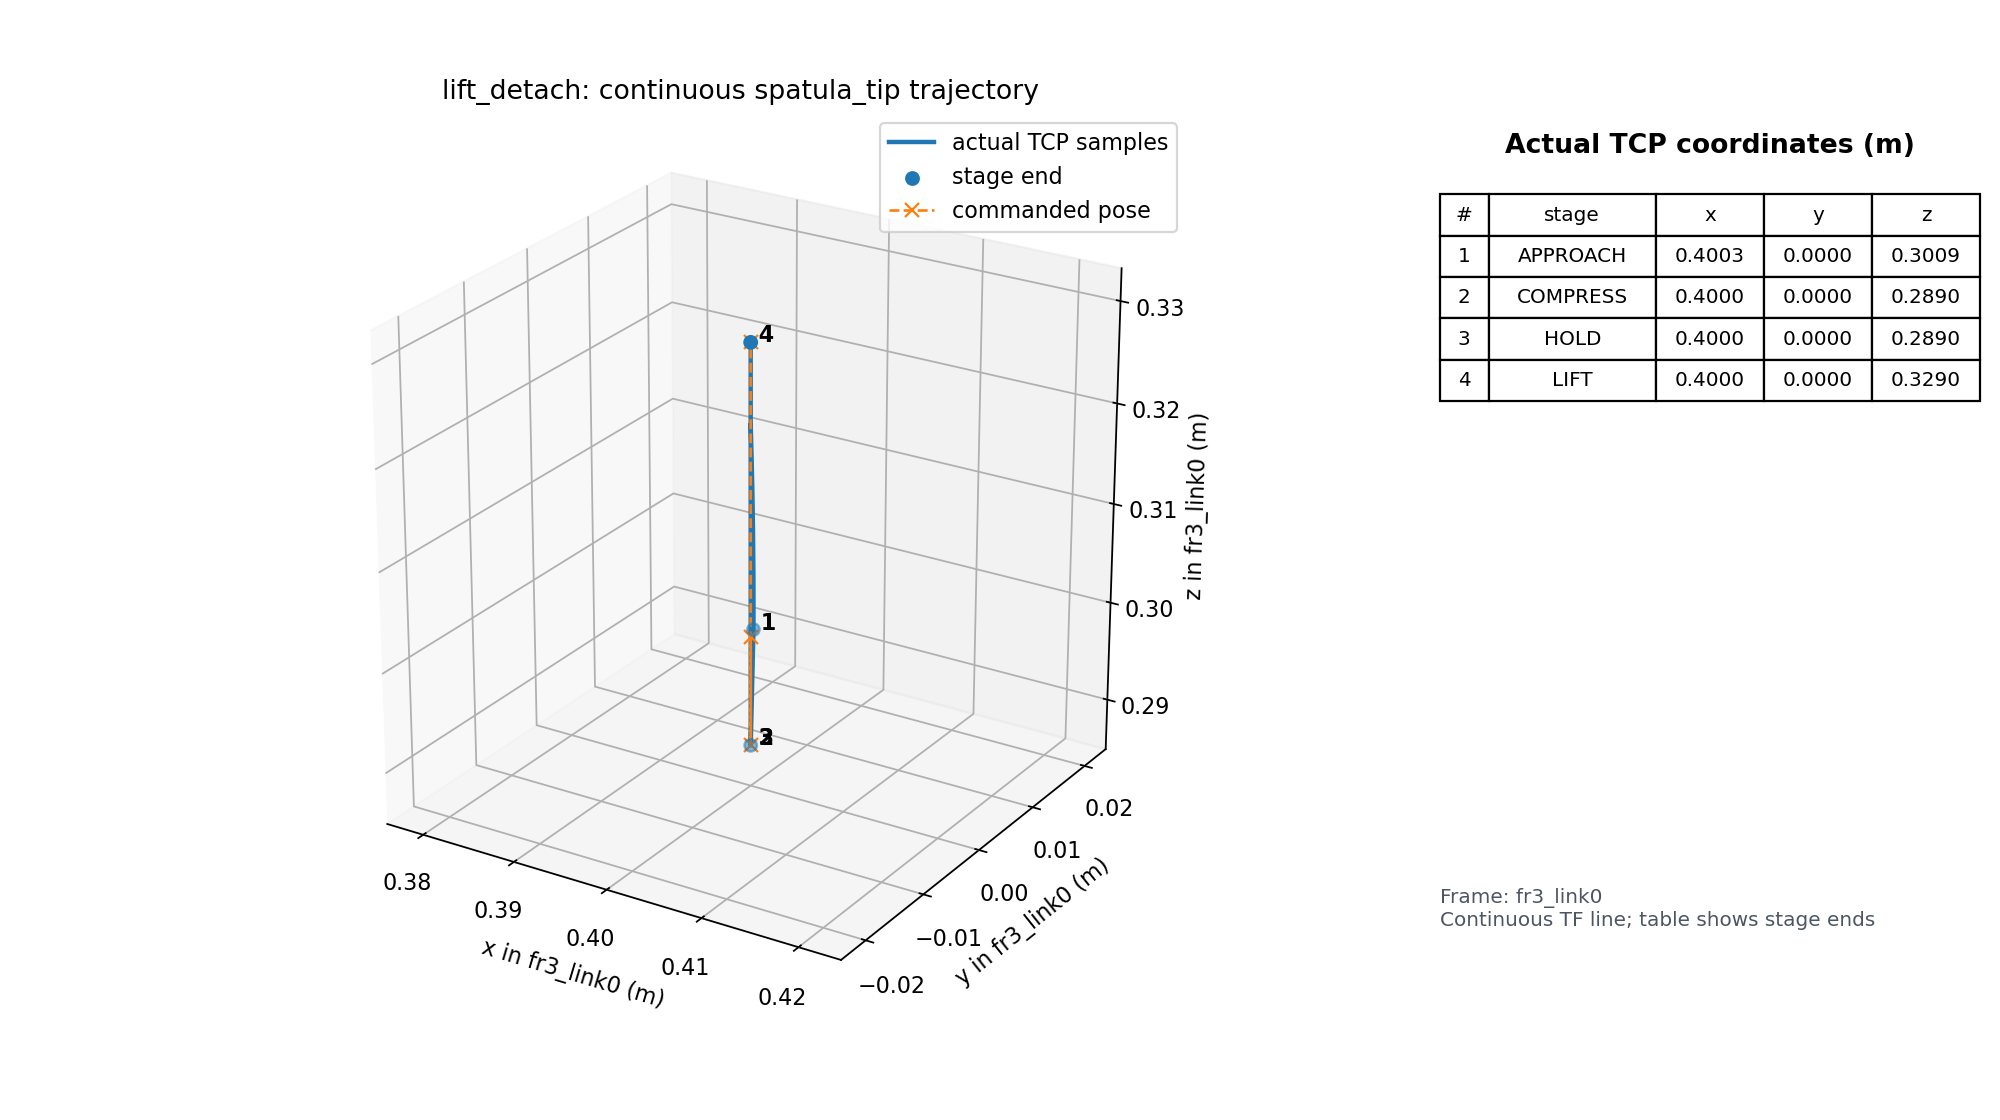

The data file committed next to this chart (first rows):
time_s, primitive, stage, event, pose_source, tip_frame_id, tip_child_frame_id, tip_stamp_s, tip_age_s, tip_x_m, tip_y_m, tip_z_m, tip_qx, tip_qy, tip_qz, tip_qw, command_x_m, command_y_m, command_z_m, command_qx, command_qy, command_qz, command_qw, cartesian_speed_limit_m_s
1785201644, lift_detach, APPROACH, start, tf, fr3_link0, spatula_tip, 1785201644, 0.02763, 0.4, 7.355453121582478e-10, 0.321, 0.9994, 0.0226, 0.02628, 0.002708, 0.4, 0.0, 0.3, 0.9994, 0.0226, 0.02628, 0.002708, 0.01
1785201644, lift_detach, APPROACH, sample, tf, fr3_link0, spatula_tip, 1785201644, 0.04802, 0.4, 7.355453121582478e-10, 0.321, 0.9994, 0.0226, 0.02628, 0.002708, 0.4, 0.0, 0.3, 0.9994, 0.0226, 0.02628, 0.002708, 0.01
1785201644, lift_detach, APPROACH, sample, tf, fr3_link0, spatula_tip, 1785201644, 0.06751, 0.4, 7.355453121582478e-10, 0.321, 0.9994, 0.0226, 0.02628, 0.002708, 0.4, 0.0, 0.3, 0.9994, 0.0226, 0.02628, 0.002708, 0.01
1785201644, lift_detach, APPROACH, sample, tf, fr3_link0, spatula_tip, 1785201644, 0.0209, 0.4, 7.355453121582478e-10, 0.321, 0.9994, 0.0226, 0.02628, 0.002708, 0.4, 0.0, 0.3, 0.9994, 0.0226, 0.02628, 0.002708, 0.01
1785201644, lift_detach, APPROACH, sample, tf, fr3_link0, spatula_tip, 1785201644, 0.0415, 0.4, 7.355453121582478e-10, 0.321, 0.9994, 0.0226, 0.02628, 0.002708, 0.4, 0.0, 0.3, 0.9994, 0.0226, 0.02628, 0.002708, 0.01
1785201644, lift_detach, APPROACH, sample, tf, fr3_link0, spatula_tip, 1785201644, 0.06095, 0.4, 7.355453121582478e-10, 0.321, 0.9994, 0.0226, 0.02628, 0.002708, 0.4, 0.0, 0.3, 0.9994, 0.0226, 0.02628, 0.002708, 0.01
1785201644, lift_detach, APPROACH, sample, tf, fr3_link0, spatula_tip, 1785201644, 0.01298, 0.4, -4.195439778200208e-07, 0.3206, 0.9994, 0.02228, 0.02603, 0.002444, 0.4, 0.0, 0.3, 0.9994, 0.0226, 0.02628, 0.002708, 0.01
1785201644, lift_detach, APPROACH, sample, tf, fr3_link0, spatula_tip, 1785201644, 0.03284, 0.4, -4.195439778200208e-07, 0.3206, 0.9994, 0.02228, 0.02603, 0.002444, 0.4, 0.0, 0.3, 0.9994, 0.0226, 0.02628, 0.002708, 0.01
1785201644, lift_detach, APPROACH, sample, tf, fr3_link0, spatula_tip, 1785201644, 0.05323, 0.4, -4.195439778200208e-07, 0.3206, 0.9994, 0.02228, 0.02603, 0.002444, 0.4, 0.0, 0.3, 0.9994, 0.0226, 0.02628, 0.002708, 0.01
1785201644, lift_detach, APPROACH, sample, tf, fr3_link0, spatula_tip, 1785201644, 0.006895, 0.4001, -1.556111692901669e-06, 0.3193, 0.9995, 0.02126, 0.02525, 0.001589, 0.4, 0.0, 0.3, 0.9994, 0.0226, 0.02628, 0.002708, 0.01
1785201644, lift_detach, APPROACH, sample, tf, fr3_link0, spatula_tip, 1785201644, 0.0258, 0.4001, -1.556111692901669e-06, 0.3193, 0.9995, 0.02126, 0.02525, 0.001589, 0.4, 0.0, 0.3, 0.9994, 0.0226, 0.02628, 0.002708, 0.01
1785201644, lift_detach, APPROACH, sample, tf, fr3_link0, spatula_tip, 1785201644, 0.04582, 0.4001, -1.556111692901669e-06, 0.3193, 0.9995, 0.02126, 0.02525, 0.001589, 0.4, 0.0, 0.3, 0.9994, 0.0226, 0.02628, 0.002708, 0.01
1785201644, lift_detach, APPROACH, sample, tf, fr3_link0, spatula_tip, 1785201644, 0.06626, 0.4001, -1.556111692901669e-06, 0.3193, 0.9995, 0.02126, 0.02525, 0.001589, 0.4, 0.0, 0.3, 0.9994, 0.0226, 0.02628, 0.002708, 0.01
1785201644, lift_detach, APPROACH, sample, tf, fr3_link0, spatula_tip, 1785201644, 0.01953, 0.4001, -2.655217514028335e-06, 0.3172, 0.9995, 0.0196, 0.02397, 0.0002088, 0.4, 0.0, 0.3, 0.9994, 0.0226, 0.02628, 0.002708, 0.01
1785201644, lift_detach, APPROACH, sample, tf, fr3_link0, spatula_tip, 1785201644, 0.04031, 0.4001, -2.655217514028335e-06, 0.3172, 0.9995, 0.0196, 0.02397, 0.0002088, 0.4, 0.0, 0.3, 0.9994, 0.0226, 0.02628, 0.002708, 0.01
1785201644, lift_detach, APPROACH, sample, tf, fr3_link0, spatula_tip, 1785201644, 0.05962, 0.4001, -2.655217514028335e-06, 0.3172, 0.9995, 0.0196, 0.02397, 0.0002088, 0.4, 0.0, 0.3, 0.9994, 0.0226, 0.02628, 0.002708, 0.01
1785201644, lift_detach, APPROACH, sample, tf, fr3_link0, spatula_tip, 1785201644, 0.01381, 0.4002, -2.706043037078564e-06, 0.3145, 0.9996, 0.01742, 0.02231, -0.001594, 0.4, 0.0, 0.3, 0.9994, 0.0226, 0.02628, 0.002708, 0.01
1785201644, lift_detach, APPROACH, sample, tf, fr3_link0, spatula_tip, 1785201644, 0.03366, 0.4002, -2.706043037078564e-06, 0.3145, 0.9996, 0.01742, 0.02231, -0.001594, 0.4, 0.0, 0.3, 0.9994, 0.0226, 0.02628, 0.002708, 0.01
1785201644, lift_detach, APPROACH, sample, tf, fr3_link0, spatula_tip, 1785201644, 0.05352, 0.4002, -2.706043037078564e-06, 0.3145, 0.9996, 0.01742, 0.02231, -0.001594, 0.4, 0.0, 0.3, 0.9994, 0.0226, 0.02628, 0.002708, 0.01
1785201644, lift_detach, APPROACH, sample, tf, fr3_link0, spatula_tip, 1785201644, 0.00544, 0.4002, -4.073275733725186e-07, 0.3109, 0.9997, 0.01458, 0.02016, -0.003921, 0.4, 0.0, 0.3, 0.9994, 0.0226, 0.02628, 0.002708, 0.01
1785201644, lift_detach, APPROACH, sample, tf, fr3_link0, spatula_tip, 1785201644, 0.02541, 0.4002, -4.073275733725186e-07, 0.3109, 0.9997, 0.01458, 0.02016, -0.003921, 0.4, 0.0, 0.3, 0.9994, 0.0226, 0.02628, 0.002708, 0.01
1785201644, lift_detach, APPROACH, sample, tf, fr3_link0, spatula_tip, 1785201644, 0.04666, 0.4002, -4.073275733725186e-07, 0.3109, 0.9997, 0.01458, 0.02016, -0.003921, 0.4, 0.0, 0.3, 0.9994, 0.0226, 0.02628, 0.002708, 0.01
1785201644, lift_detach, APPROACH, sample, tf, fr3_link0, spatula_tip, 1785201644, 0.06539, 0.4002, -4.073275733725186e-07, 0.3109, 0.9997, 0.01458, 0.02016, -0.003921, 0.4, 0.0, 0.3, 0.9994, 0.0226, 0.02628, 0.002708, 0.01
1785201644, lift_detach, APPROACH, sample, tf, fr3_link0, spatula_tip, 1785201644, 0.02131, 0.4003, 6.18165259267181e-06, 0.3066, 0.9998, 0.01104, 0.01751, -0.006789, 0.4, 0.0, 0.3, 0.9994, 0.0226, 0.02628, 0.002708, 0.01
1785201644, lift_detach, APPROACH, sample, tf, fr3_link0, spatula_tip, 1785201644, 0.04128, 0.4003, 6.18165259267181e-06, 0.3066, 0.9998, 0.01104, 0.01751, -0.006789, 0.4, 0.0, 0.3, 0.9994, 0.0226, 0.02628, 0.002708, 0.01
1785201644, lift_detach, APPROACH, sample, tf, fr3_link0, spatula_tip, 1785201644, 0.06083, 0.4003, 6.18165259267181e-06, 0.3066, 0.9998, 0.01104, 0.01751, -0.006789, 0.4, 0.0, 0.3, 0.9994, 0.0226, 0.02628, 0.002708, 0.01
1785201644, lift_detach, APPROACH, sample, tf, fr3_link0, spatula_tip, 1785201644, 0.01431, 0.4003, 1.2453595854610387e-05, 0.3039, 0.9998, 0.008806, 0.01586, -0.00858, 0.4, 0.0, 0.3, 0.9994, 0.0226, 0.02628, 0.002708, 0.01
1785201644, lift_detach, APPROACH, sample, tf, fr3_link0, spatula_tip, 1785201644, 0.03487, 0.4003, 1.2453595854610387e-05, 0.3039, 0.9998, 0.008806, 0.01586, -0.00858, 0.4, 0.0, 0.3, 0.9994, 0.0226, 0.02628, 0.002708, 0.01
1785201644, lift_detach, APPROACH, sample, tf, fr3_link0, spatula_tip, 1785201644, 0.05516, 0.4003, 1.2453595854610387e-05, 0.3039, 0.9998, 0.008806, 0.01586, -0.00858, 0.4, 0.0, 0.3, 0.9994, 0.0226, 0.02628, 0.002708, 0.01
1785201644, lift_detach, APPROACH, sample, tf, fr3_link0, spatula_tip, 1785201644, 0.008157, 0.4003, 1.7726702068414715e-05, 0.302, 0.9998, 0.007266, 0.01472, -0.009808, 0.4, 0.0, 0.3, 0.9994, 0.0226, 0.02628, 0.002708, 0.01
1785201644, lift_detach, APPROACH, sample, tf, fr3_link0, spatula_tip, 1785201644, 0.02729, 0.4003, 1.7726702068414715e-05, 0.302, 0.9998, 0.007266, 0.01472, -0.009808, 0.4, 0.0, 0.3, 0.9994, 0.0226, 0.02628, 0.002708, 0.01
1785201644, lift_detach, APPROACH, sample, tf, fr3_link0, spatula_tip, 1785201644, 0.04757, 0.4003, 1.7726702068414715e-05, 0.302, 0.9998, 0.007266, 0.01472, -0.009808, 0.4, 0.0, 0.3, 0.9994, 0.0226, 0.02628, 0.002708, 0.01
1785201644, lift_detach, APPROACH, sample, tf, fr3_link0, spatula_tip, 1785201644, 0.06749, 0.4003, 1.7726702068414715e-05, 0.302, 0.9998, 0.007266, 0.01472, -0.009808, 0.4, 0.0, 0.3, 0.9994, 0.0226, 0.02628, 0.002708, 0.01
1785201644, lift_detach, APPROACH, sample, tf, fr3_link0, spatula_tip, 1785201644, 0.02085, 0.4003, 2.0830429266257633e-05, 0.301, 0.9998, 0.006452, 0.01412, -0.01046, 0.4, 0.0, 0.3, 0.9994, 0.0226, 0.02628, 0.002708, 0.01
1785201644, lift_detach, APPROACH, sample, tf, fr3_link0, spatula_tip, 1785201644, 0.04079, 0.4003, 2.0830429266257633e-05, 0.301, 0.9998, 0.006452, 0.01412, -0.01046, 0.4, 0.0, 0.3, 0.9994, 0.0226, 0.02628, 0.002708, 0.01
1785201644, lift_detach, APPROACH, sample, tf, fr3_link0, spatula_tip, 1785201644, 0.06112, 0.4003, 2.0830429266257633e-05, 0.301, 0.9998, 0.006452, 0.01412, -0.01046, 0.4, 0.0, 0.3, 0.9994, 0.0226, 0.02628, 0.002708, 0.01
1785201644, lift_detach, APPROACH, sample, tf, fr3_link0, spatula_tip, 1785201644, 0.08172, 0.4003, 2.0830429266257633e-05, 0.301, 0.9998, 0.006452, 0.01412, -0.01046, 0.4, 0.0, 0.3, 0.9994, 0.0226, 0.02628, 0.002708, 0.01
1785201644, lift_detach, APPROACH, sample, tf, fr3_link0, spatula_tip, 1785201644, 0.03686, 0.4003, 2.1387732760946637e-05, 0.3009, 0.9998, 0.006311, 0.01402, -0.01057, 0.4, 0.0, 0.3, 0.9994, 0.0226, 0.02628, 0.002708, 0.01
1785201644, lift_detach, APPROACH, sample, tf, fr3_link0, spatula_tip, 1785201644, 0.05305, 0.4003, 2.1387732760946637e-05, 0.3009, 0.9998, 0.006311, 0.01402, -0.01057, 0.4, 0.0, 0.3, 0.9994, 0.0226, 0.02628, 0.002708, 0.01
1785201644, lift_detach, APPROACH, sample, tf, fr3_link0, spatula_tip, 1785201644, 0.008975, 0.4003, 2.1387732760946637e-05, 0.3009, 0.9998, 0.006311, 0.01402, -0.01057, 0.4, 0.0, 0.3, 0.9994, 0.0226, 0.02628, 0.002708, 0.01
1785201644, lift_detach, APPROACH, done, tf, fr3_link0, spatula_tip, 1785201644, 0.02804, 0.4003, 2.1387732760946637e-05, 0.3009, 0.9998, 0.006311, 0.01402, -0.01057, 0.4, 0.0, 0.3, 0.9994, 0.0226, 0.02628, 0.002708, 0.01
1785201645, lift_detach, COMPRESS, start, tf, fr3_link0, spatula_tip, 1785201645, 0.01519, 0.4003, 2.1387732760946637e-05, 0.3009, 0.9998, 0.006311, 0.01402, -0.01057, 0.4, 0.0, 0.289, 0.9998, 0.006311, 0.01402, -0.01057, 0.01
1785201645, lift_detach, COMPRESS, sample, tf, fr3_link0, spatula_tip, 1785201645, 0.03109, 0.4003, 2.1387732760946637e-05, 0.3009, 0.9998, 0.006311, 0.01402, -0.01057, 0.4, 0.0, 0.289, 0.9998, 0.006311, 0.01402, -0.01057, 0.01
1785201645, lift_detach, COMPRESS, sample, tf, fr3_link0, spatula_tip, 1785201645, 0.05049, 0.4003, 2.1387732760946637e-05, 0.3009, 0.9998, 0.006311, 0.01402, -0.01057, 0.4, 0.0, 0.289, 0.9998, 0.006311, 0.01402, -0.01057, 0.01
1785201645, lift_detach, COMPRESS, sample, tf, fr3_link0, spatula_tip, 1785201645, 0.01385, 0.4003, 2.1387732760946637e-05, 0.3009, 0.9998, 0.006311, 0.01402, -0.01057, 0.4, 0.0, 0.289, 0.9998, 0.006311, 0.01402, -0.01057, 0.01
1785201645, lift_detach, COMPRESS, sample, tf, fr3_link0, spatula_tip, 1785201645, 0.0426, 0.4003, 2.1387732760946637e-05, 0.3009, 0.9998, 0.006311, 0.01402, -0.01057, 0.4, 0.0, 0.289, 0.9998, 0.006311, 0.01402, -0.01057, 0.01
1785201645, lift_detach, COMPRESS, sample, tf, fr3_link0, spatula_tip, 1785201645, 0.05341, 0.4003, 2.1387732760946637e-05, 0.3009, 0.9998, 0.006311, 0.01402, -0.01057, 0.4, 0.0, 0.289, 0.9998, 0.006311, 0.01402, -0.01057, 0.01
1785201645, lift_detach, COMPRESS, sample, tf, fr3_link0, spatula_tip, 1785201645, 0.007968, 0.4003, 2.136846419606691e-05, 0.3008, 0.9998, 0.006311, 0.01402, -0.01057, 0.4, 0.0, 0.289, 0.9998, 0.006311, 0.01402, -0.01057, 0.01
1785201645, lift_detach, COMPRESS, sample, tf, fr3_link0, spatula_tip, 1785201645, 0.02724, 0.4003, 2.136846419606691e-05, 0.3008, 0.9998, 0.006311, 0.01402, -0.01057, 0.4, 0.0, 0.289, 0.9998, 0.006311, 0.01402, -0.01057, 0.01
1785201645, lift_detach, COMPRESS, sample, tf, fr3_link0, spatula_tip, 1785201645, 0.04744, 0.4003, 2.136846419606691e-05, 0.3008, 0.9998, 0.006311, 0.01402, -0.01057, 0.4, 0.0, 0.289, 0.9998, 0.006311, 0.01402, -0.01057, 0.01
1785201645, lift_detach, COMPRESS, sample, tf, fr3_link0, spatula_tip, 1785201645, 0.06727, 0.4003, 2.136846419606691e-05, 0.3008, 0.9998, 0.006311, 0.01402, -0.01057, 0.4, 0.0, 0.289, 0.9998, 0.006311, 0.01402, -0.01057, 0.01
1785201645, lift_detach, COMPRESS, sample, tf, fr3_link0, spatula_tip, 1785201645, 0.02061, 0.4003, 2.100265562852456e-05, 0.3006, 0.9998, 0.006311, 0.01402, -0.01057, 0.4, 0.0, 0.289, 0.9998, 0.006311, 0.01402, -0.01057, 0.01
1785201645, lift_detach, COMPRESS, sample, tf, fr3_link0, spatula_tip, 1785201645, 0.04262, 0.4003, 2.100265562852456e-05, 0.3006, 0.9998, 0.006311, 0.01402, -0.01057, 0.4, 0.0, 0.289, 0.9998, 0.006311, 0.01402, -0.01057, 0.01
1785201645, lift_detach, COMPRESS, sample, tf, fr3_link0, spatula_tip, 1785201645, 0.06075, 0.4003, 2.100265562852456e-05, 0.3006, 0.9998, 0.006311, 0.01402, -0.01057, 0.4, 0.0, 0.289, 0.9998, 0.006311, 0.01402, -0.01057, 0.01
1785201645, lift_detach, COMPRESS, sample, tf, fr3_link0, spatula_tip, 1785201645, 0.01362, 0.4003, 2.029751546433361e-05, 0.3002, 0.9998, 0.006311, 0.01402, -0.01057, 0.4, 0.0, 0.289, 0.9998, 0.006311, 0.01402, -0.01057, 0.01
1785201645, lift_detach, COMPRESS, sample, tf, fr3_link0, spatula_tip, 1785201645, 0.03298, 0.4003, 2.029751546433361e-05, 0.3002, 0.9998, 0.006311, 0.01402, -0.01057, 0.4, 0.0, 0.289, 0.9998, 0.006311, 0.01402, -0.01057, 0.01
1785201645, lift_detach, COMPRESS, sample, tf, fr3_link0, spatula_tip, 1785201645, 0.05356, 0.4003, 2.029751546433361e-05, 0.3002, 0.9998, 0.006311, 0.01402, -0.01057, 0.4, 0.0, 0.289, 0.9998, 0.006311, 0.01402, -0.01057, 0.01
1785201645, lift_detach, COMPRESS, sample, tf, fr3_link0, spatula_tip, 1785201645, 0.004795, 0.4002, 1.9293733216116816e-05, 0.2997, 0.9998, 0.006311, 0.01402, -0.01057, 0.4, 0.0, 0.289, 0.9998, 0.006311, 0.01402, -0.01057, 0.01
1785201645, lift_detach, COMPRESS, sample, tf, fr3_link0, spatula_tip, 1785201645, 0.02529, 0.4002, 1.9293733216116816e-05, 0.2997, 0.9998, 0.006311, 0.01402, -0.01057, 0.4, 0.0, 0.289, 0.9998, 0.006311, 0.01402, -0.01057, 0.01
1785201645, lift_detach, COMPRESS, sample, tf, fr3_link0, spatula_tip, 1785201645, 0.04556, 0.4002, 1.9293733216116816e-05, 0.2997, 0.9998, 0.006311, 0.01402, -0.01057, 0.4, 0.0, 0.289, 0.9998, 0.006311, 0.01402, -0.01057, 0.01
... 297 more rows
